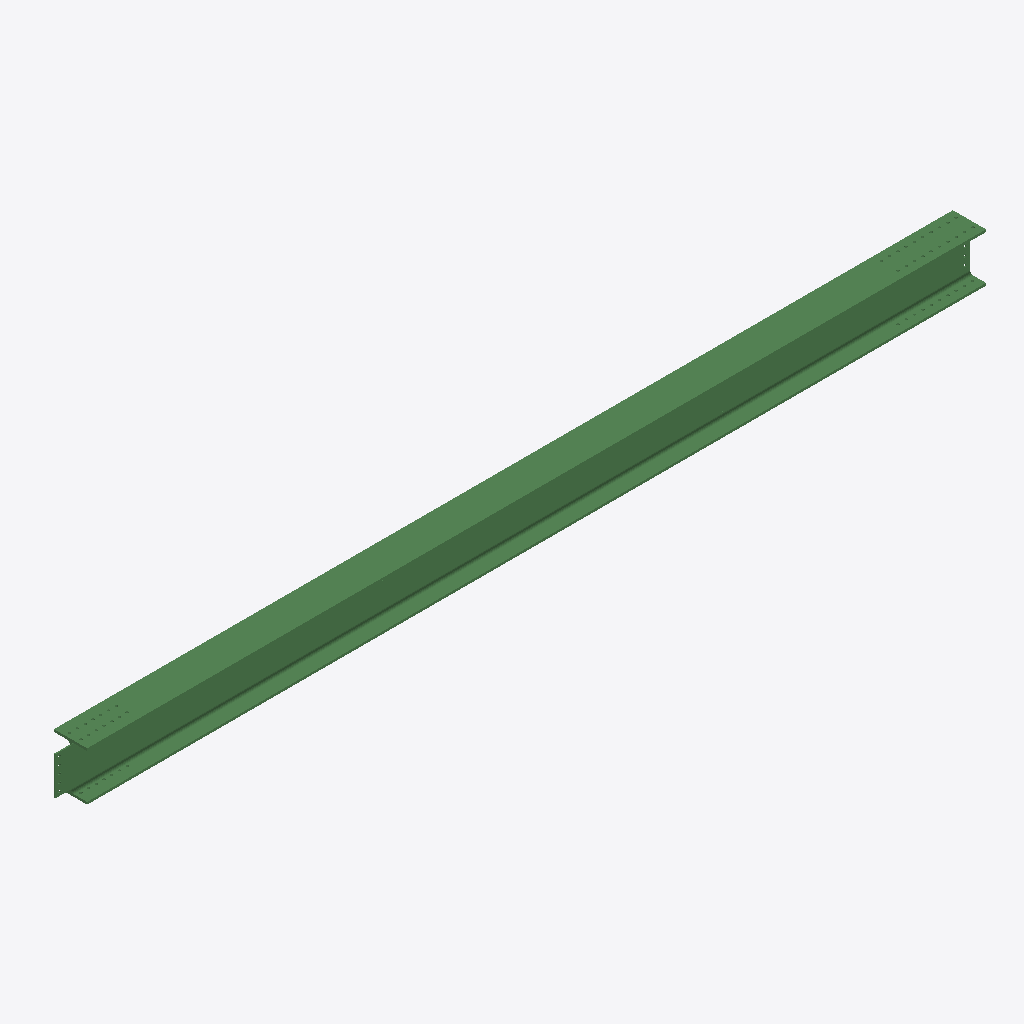
Isometric view of an IFC building model (IFC-SPF (STEP), schema IFC2X3, length unit millimetre), seen from the south-west, elements coloured by IFC class: 1 beam (green).
Extent 8.3 m × 0.3 m × 0.4 m (x, y, z). Storeys (1): Undefined at 0.00 m. Elements (1): 1 IfcBeam.

HEADER;
FILE_DESCRIPTION(('ViewDefinition[AISC_Steel_Detailing]','Option [BaseQuantities:Off]','Option [GridExport:On]','Option [Assemblies:Off]','Option [Bolts:On]','Option [Rebars:On]','Option [PourObjects:Off]','Option [Welds:On]','Option [SurfaceTreatments:On]','Option [LocationBy:0]','Option [ViewColors:Off]','Option [SectionedSpine:Off]','[2 more]'),'2;1');
FILE_NAME('b_168_Qty_1.ifc','2026-05-16T11:53:20',('GIOVANNIPC\\gcorrea'),('Structural Designer'),'IFC Database version: Work','Tekla Structures 2020 Service Pack 5, IFC Export','');
FILE_SCHEMA(('IFC2X3'));
ENDSEC;
DATA;
#37=IFCPROJECT('2G7ZFDNE16yBDU14FA92Me',#5,'Proyecto',$,$,$,$,(#11),#36);
#39=IFCSITE('2xvEzEinjBTea80yOTcujY',#5,'Obra',$,$,#38,$,$,.ELEMENT.,$,$,$,$,$);
#41=IFCBUILDING('1Omj64rRD9ROkdPFBMyFkt',#5,'Undefined',$,$,#40,$,$,.ELEMENT.,$,$,$);
#43=IFCBUILDINGSTOREY('29hdEUCErFze9E_VIAceOd',#5,'Undefined',$,$,#42,$,$,.ELEMENT.,0.0);
#69=IFCBEAM('1ZzPxyptD1BxpR5B_nApXU',#44,'BEAM','HEA450','HEA450',#47,#68,'ID63f59efc-cf73-412f-bcdb-14bfb12b385e');
ENDSEC;
